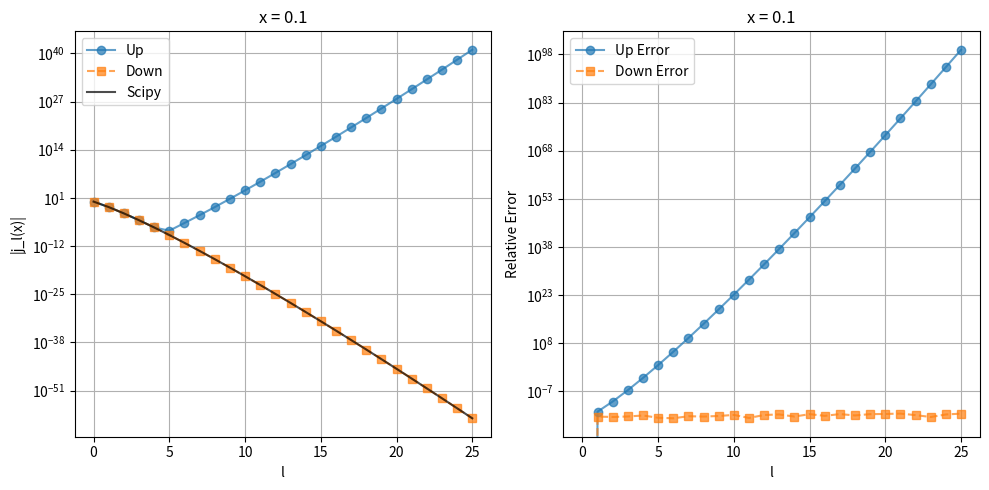
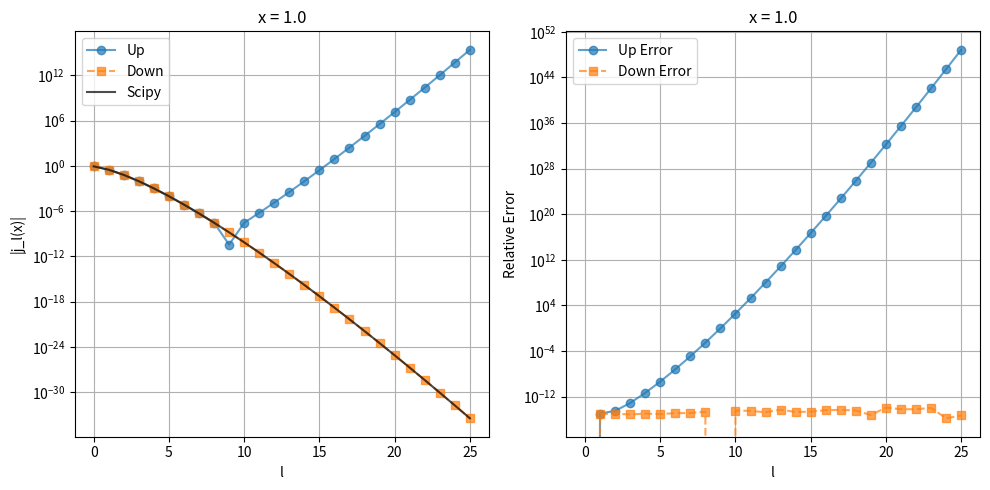
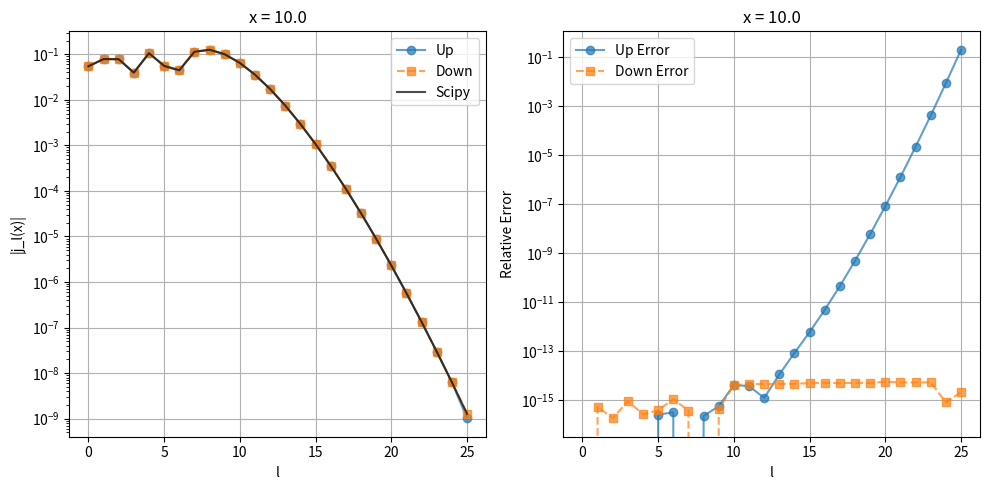

Write Python code to recreate these figures, in order.
import numpy as np
import matplotlib.pyplot as plt
from scipy.special import spherical_jn

def bessel_up(x, lmax):
    """向上递推计算球贝塞尔函数
    
    Args:
        x: float, 自变量
        lmax: int, 最大阶数
        
    Returns:
        numpy.ndarray, 从0到lmax阶的球贝塞尔函数值
    """
    # 学生在此实现向上递推算法
    # 提示:
    # 1. 初始化结果数组
    # 2. 计算j_0和j_1的初始值
    # 3. 使用递推公式计算高阶项
    # 初始化结果数组
    j = np.zeros(lmax + 1)
    
    # 计算初始值
    j[0] = np.sin(x) / x if x != 0 else 1.0  # j_0(x)
    if lmax > 0:
        j[1] = np.sin(x) / x**2 - np.cos(x) / x  # j_1(x)
    
    # 向上递推
    for l in range(1, lmax):
        j[l+1] = (2*l + 1) / x * j[l] - j[l-1]
    
    return j

def bessel_down(x, lmax, m_start=None):
    """向下递推计算球贝塞尔函数
    
    Args:
        x: float, 自变量
        lmax: int, 最大阶数
        m_start: int, 起始阶数，默认为lmax + 15
        
    Returns:
        numpy.ndarray, 从0到lmax阶的球贝塞尔函数值
    """
    # 学生在此实现向下递推算法
    # 提示:
    # 1. 设置足够高的起始阶数
    # 2. 初始化临时数组并设置初始值
    # 3. 使用递推公式向下计算
    # 4. 使用j_0(x)进行归一化
    if m_start is None:
        m_start = lmax + 15
    
    # 初始化临时数组，用于向下递推
    j_temp = np.zeros(m_start + 2)
    
    # 设置初始值
    j_temp[m_start+1] = 0.0
    j_temp[m_start] = 1.0
    
    # 向下递推
    for l in range(m_start, 0, -1):
        j_temp[l-1] = (2*l + 1) / x * j_temp[l] - j_temp[l+1]
    
    # 计算解析的j_0(x)用于归一化
    j0_analytic = np.sin(x) / x if x != 0 else 1.0
    
    # 归一化
    scale = j0_analytic / j_temp[0]
    j = j_temp[:lmax+1] * scale
    
    return j

def plot_comparison(x, lmax):
    """绘制不同方法计算结果的比较图
    
    Args:
        x: float, 自变量
        lmax: int, 最大阶数
    """
    # 学生在此实现绘图功能
    # 提示:
    # 1. 计算三种方法的结果
    # 2. 绘制函数值的半对数图
    # 3. 绘制相对误差的半对数图
    # 4. 添加图例、标签和标题
    l = np.arange(lmax + 1)
    
    # 计算三种方法的结果
    j_up = bessel_up(x, lmax)
    j_down = bessel_down(x, lmax)
    j_scipy = spherical_jn(l, x)
    
    # 绘制函数值的半对数图
    plt.figure(figsize=(10, 5))
    plt.subplot(121)
    plt.semilogy(l, np.abs(j_up), 'o-', label='Up', alpha=0.7)
    plt.semilogy(l, np.abs(j_down), 's--', label='Down', alpha=0.7)
    plt.semilogy(l, np.abs(j_scipy), 'k-', label='Scipy', alpha=0.7)
    plt.grid(True)
    plt.xlabel('l')
    plt.ylabel('|j_l(x)|')
    plt.title(f'x = {x}')
    plt.legend()
    
    # 绘制相对误差的半对数图
    plt.subplot(122)
    err_up = np.abs((j_up - j_scipy) / j_scipy)
    err_down = np.abs((j_down - j_scipy) / j_scipy)
    plt.semilogy(l, err_up, 'o-', label='Up Error', alpha=0.7)
    plt.semilogy(l, err_down, 's--', label='Down Error', alpha=0.7)
    plt.grid(True)
    plt.xlabel('l')
    plt.ylabel('Relative Error')
    plt.title(f'x = {x}')
    plt.legend()
    
    plt.tight_layout()
    plt.savefig(f'bessel_x{x}.png', dpi=300, bbox_inches='tight')
    plt.close()

def main():
    """主函数"""
    # 设置参数
    lmax = 25
    x_values = [0.1, 1.0, 10.0]
    
    # 对每个x值进行计算和绘图
    for x in x_values:
        plot_comparison(x, lmax)
        
        # 打印特定阶数的结果
        l_check = [3, 5, 8]
        print(f"\nx = {x}:")
        print("l\tUp\t\tDown\t\tScipy")
        print("-" * 50)
        for l in l_check:
            j_up = bessel_up(x, l)[l]
            j_down = bessel_down(x, l)[l]
            j_scipy = spherical_jn(l, x)
            print(f"{l}\t{j_up:.6e}\t{j_down:.6e}\t{j_scipy:.6e}")

if __name__ == "__main__":
    main()
